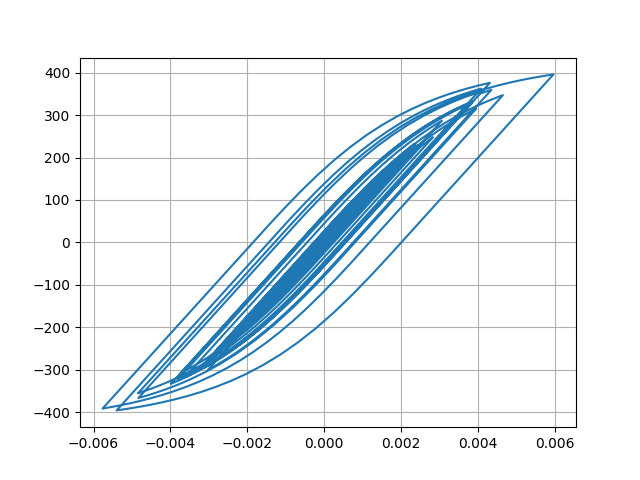

Values plotted in this chart, from the file beside it:
Desplacment, Force
0.0, 0.0
1.3822667854769388e-06, 0.1382
4.2832871837164145e-06, 0.4283
6.455523488448166e-06, 0.6456
6.35987946918905e-06, 0.636
3.613091927062255e-06, 0.3613
-1.1957893223490183e-06, -0.1196
-7.100496549268906e-06, -0.71
-1.3569868891755902e-05, -1.357
-2.064101188090998e-05, -2.064
-2.8627791977928275e-05, -2.863
-3.774334282278606e-05, -3.774
-4.774928709478779e-05, -4.775
-5.774495563141815e-05, -5.774
-6.632540921910725e-05, -6.632
-7.25192214971336e-05, -7.251
-7.637628295895115e-05, -7.637
-7.886447115737975e-05, -7.886
-8.129609348968969e-05, -8.129
-8.479877328584456e-05, -8.479
-9.011824533897081e-05, -9.01
-9.703928208691735e-05, -9.702
-0.0001046, -10.46
-0.0001115, -11.15
-0.0001171, -11.71
-0.0001209, -12.09
-0.000122, -12.19
-0.0001197, -11.97
-0.0001136, -11.35
-0.0001035, -10.35
-9.030577812437526e-05, -9.027
-7.487788195449431e-05, -7.484
-5.805420185133414e-05, -5.802
-4.070971760594832e-05, -4.068
-2.3989911084567216e-05, -2.396
-8.915898786113067e-06, -0.8882
3.702599504442105e-06, 0.3737
1.4059581015781975e-05, 1.409
2.3505514563269973e-05, 2.354
3.400657344073691e-05, 3.404
4.76097442067116e-05, 4.764
6.544447655498484e-05, 6.547
8.751266960201295e-05, 8.753
0.0001131, 11.31
0.000142, 14.2
0.0001733, 17.32
0.0002055, 20.53
0.000236, 23.58
0.0002612, 26.09
0.0002788, 27.84
0.0002885, 28.81
0.0002921, 29.16
0.0002923, 29.18
0.0002913, 29.08
0.0002896, 28.91
0.0002872, 28.67
0.0002849, 28.45
0.0002841, 28.37
0.0002861, 28.57
0.0002917, 29.12
... 2,941 more rows
